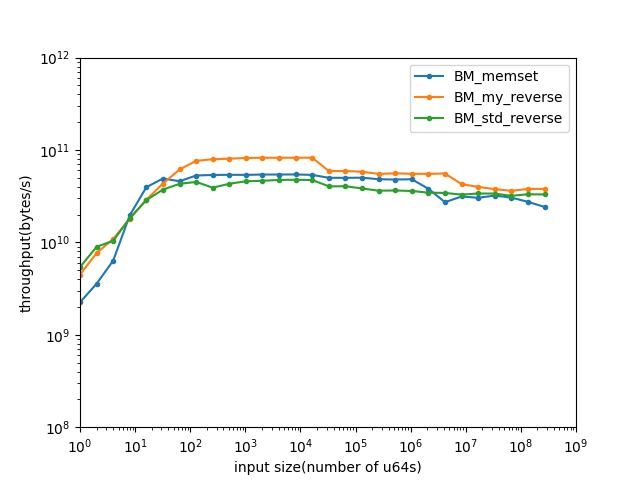

The file beside this chart, header and first rows:
name, iterations, real_time, cpu_time, time_unit, bytes_per_second, items_per_second, label, error_occurred, error_message
BM_my_reverse/1/threads:1, 780548726, 1.795, 1.783, ns, 4.48728e+09, 5.6091e+08, , , 
BM_my_reverse/2/threads:1, 674185440, 2.112, 2.088, ns, 7.6618e+09, 9.57725e+08, , , 
BM_my_reverse/4/threads:1, 456552507, 2.952, 2.945, ns, 1.08658e+10, 1.35822e+09, , , 
BM_my_reverse/8/threads:1, 396218939, 3.546, 3.536, ns, 1.80986e+10, 2.26233e+09, , , 
BM_my_reverse/16/threads:1, 318228106, 4.435, 4.412, ns, 2.90104e+10, 3.6263e+09, , , 
BM_my_reverse/32/threads:1, 234272767, 5.928, 5.909, ns, 4.33218e+10, 5.41523e+09, , , 
BM_my_reverse/64/threads:1, 168043826, 8.367, 8.322, ns, 6.15206e+10, 7.69008e+09, , , 
BM_my_reverse/128/threads:1, 102957831, 13.47, 13.42, ns, 7.63094e+10, 9.53868e+09, , , 
BM_my_reverse/256/threads:1, 53890095, 25.92, 25.78, ns, 7.94492e+10, 9.93116e+09, , , 
BM_my_reverse/512/threads:1, 27655140, 51.17, 50.83, ns, 8.05797e+10, 1.00725e+10, , , 
BM_my_reverse/1024/threads:1, 14012120, 100.2, 99.98, ns, 8.19361e+10, 1.0242e+10, , , 
BM_my_reverse/2048/threads:1, 7054389, 199.1, 198.6, ns, 8.24941e+10, 1.03118e+10, , , 
BM_my_reverse/4096/threads:1, 3542178, 398.9, 397.6, ns, 8.24212e+10, 1.03027e+10, , , 
BM_my_reverse/8192/threads:1, 1766024, 795.8, 793.3, ns, 8.26122e+10, 1.03265e+10, , , 
BM_my_reverse/16384/threads:1, 881152, 1594, 1588, ns, 8.25135e+10, 1.03142e+10, , , 
BM_my_reverse/32768/threads:1, 316358, 4450, 4430, ns, 5.91693e+10, 7.39616e+09, , , 
BM_my_reverse/65536/threads:1, 156222, 8886, 8852, ns, 5.92253e+10, 7.40316e+09, , , 
BM_my_reverse/131072/threads:1, 78870, 18163, 18019, ns, 5.81923e+10, 7.27404e+09, , , 
BM_my_reverse/262144/threads:1, 36974, 38191, 38035, ns, 5.51372e+10, 6.89214e+09, , , 
BM_my_reverse/524288/threads:1, 18680, 75325, 75044, ns, 5.58909e+10, 6.98636e+09, , , 
BM_my_reverse/1048576/threads:1, 9162, 152221, 151769, ns, 5.52723e+10, 6.90904e+09, , , 
BM_my_reverse/2097152/threads:1, 4610, 304708, 303660, ns, 5.52499e+10, 6.90624e+09, , , 
BM_my_reverse/4194304/threads:1, 2297, 604966, 602784, ns, 5.56658e+10, 6.95822e+09, , , 
BM_my_reverse/8388608/threads:1, 843, 1.57796e+06, 1.57091e+06, ns, 4.27198e+10, 5.33998e+09, , , 
BM_my_reverse/16777216/threads:1, 414, 3.38227e+06, 3.36739e+06, ns, 3.98581e+10, 4.98226e+09, , , 
BM_my_reverse/33554432/threads:1, 205, 7.18615e+06, 7.12391e+06, ns, 3.76809e+10, 4.71012e+09, , , 
BM_my_reverse/67108864/threads:1, 91, 1.52087e+07, 1.48468e+07, ns, 3.61607e+10, 4.52009e+09, , , 
BM_my_reverse/134217728/threads:1, 46, 2.84547e+07, 2.8339e+07, ns, 3.78892e+10, 4.73615e+09, , , 
BM_my_reverse/268435456/threads:1, 24, 5.67937e+07, 5.65378e+07, ns, 3.79832e+10, 4.7479e+09, , , 
BM_std_reverse/1/threads:1, 924672237, 1.489, 1.481, ns, 5.40341e+09, 6.75426e+08, , , 
BM_std_reverse/2/threads:1, 794781691, 1.8, 1.787, ns, 8.9559e+09, 1.11949e+09, , , 
BM_std_reverse/4/threads:1, 455364519, 3.103, 3.072, ns, 1.0417e+10, 1.30212e+09, , , 
BM_std_reverse/8/threads:1, 409412990, 3.527, 3.507, ns, 1.82492e+10, 2.28115e+09, , , 
BM_std_reverse/16/threads:1, 317189160, 4.492, 4.464, ns, 2.86745e+10, 3.58431e+09, , , 
BM_std_reverse/32/threads:1, 203828778, 6.923, 6.862, ns, 3.73071e+10, 4.66339e+09, , , 
BM_std_reverse/64/threads:1, 116896563, 11.95, 11.89, ns, 4.30542e+10, 5.38177e+09, , , 
BM_std_reverse/128/threads:1, 61952933, 22.84, 22.69, ns, 4.51204e+10, 5.64005e+09, , , 
BM_std_reverse/256/threads:1, 26627410, 52.89, 52.31, ns, 3.9154e+10, 4.89426e+09, , , 
BM_std_reverse/512/threads:1, 14636528, 95.62, 95.08, ns, 4.30781e+10, 5.38476e+09, , , 
BM_std_reverse/1024/threads:1, 7836771, 179.1, 178.5, ns, 4.58861e+10, 5.73577e+09, , , 
BM_std_reverse/2048/threads:1, 4013002, 355.3, 352.7, ns, 4.64467e+10, 5.80583e+09, , , 
BM_std_reverse/4096/threads:1, 1993053, 694.4, 690.9, ns, 4.74256e+10, 5.9282e+09, , , 
BM_std_reverse/8192/threads:1, 1017656, 1384, 1376, ns, 4.76259e+10, 5.95324e+09, , , 
BM_std_reverse/16384/threads:1, 512668, 2794, 2772, ns, 4.72907e+10, 5.91134e+09, , , 
BM_std_reverse/32768/threads:1, 211187, 6519, 6483, ns, 4.04359e+10, 5.05449e+09, , , 
BM_std_reverse/65536/threads:1, 108448, 13018, 12943, ns, 4.05078e+10, 5.06347e+09, , , 
BM_std_reverse/131072/threads:1, 52306, 27598, 27332, ns, 3.8364e+10, 4.79551e+09, , , 
BM_std_reverse/262144/threads:1, 24225, 58451, 57802, ns, 3.62818e+10, 4.53522e+09, , , 
BM_std_reverse/524288/threads:1, 11987, 115742, 115066, ns, 3.64511e+10, 4.55639e+09, , , 
BM_std_reverse/1048576/threads:1, 6052, 234276, 233021, ns, 3.59993e+10, 4.49991e+09, , , 
BM_std_reverse/2097152/threads:1, 2967, 500846, 485937, ns, 3.45255e+10, 4.31568e+09, , , 
BM_std_reverse/4194304/threads:1, 1474, 1.0194e+06, 978151, ns, 3.4304e+10, 4.28799e+09, , , 
BM_std_reverse/8388608/threads:1, 723, 2.05647e+06, 2.04055e+06, ns, 3.28876e+10, 4.11095e+09, , , 
BM_std_reverse/16777216/threads:1, 341, 3.97412e+06, 3.9654e+06, ns, 3.38472e+10, 4.2309e+09, , , 
BM_std_reverse/33554432/threads:1, 167, 7.98826e+06, 7.94908e+06, ns, 3.37694e+10, 4.22117e+09, , , 
BM_std_reverse/67108864/threads:1, 77, 1.69433e+07, 1.68216e+07, ns, 3.19156e+10, 3.98945e+09, , , 
BM_std_reverse/134217728/threads:1, 40, 3.33532e+07, 3.23565e+07, ns, 3.31847e+10, 4.14809e+09, , , 
BM_std_reverse/268435456/threads:1, 20, 6.53602e+07, 6.50076e+07, ns, 3.30343e+10, 4.12929e+09, , , 
BM_memset/1/threads:1, 393328033, 3.587, 3.562, ns, 2.24594e+09, 2.80743e+08, , , 
BM_memset/2/threads:1, 314684529, 4.521, 4.481, ns, 3.57073e+09, 4.46341e+08, , , 
... 27 more rows
